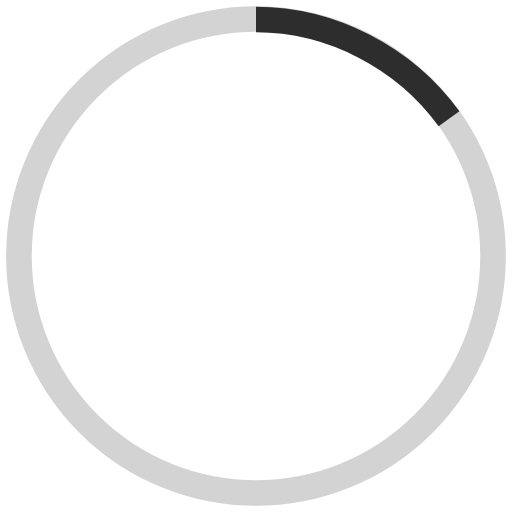
t = 0.00 s
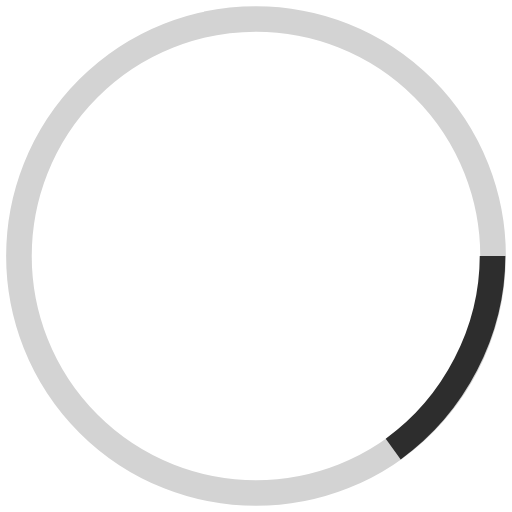
t = 0.30 s
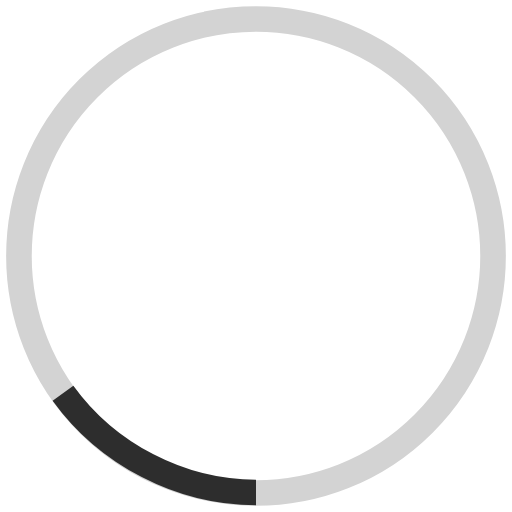
t = 0.60 s
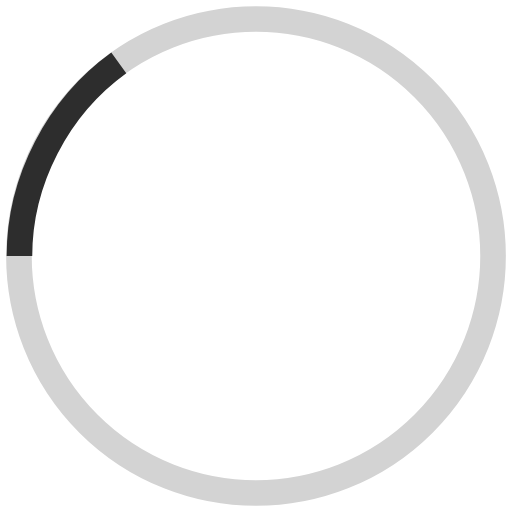
t = 0.90 s

The animated SVG that drew these frames (rendered in a browser with its animation timeline set to each time). Animation: 1 SMIL element (animateTransform=1); one cycle of 1.20 s, repeats indefinitely.

<svg xmlns="http://www.w3.org/2000/svg" width="100" height="100" viewBox="0 0 100 100">
<circle style="fill:none;stroke:#D3D3D3;stroke-width:5;" cx="50" cy="50" r="46.3"/>
<path style="fill:none;stroke:#2D2D2D;stroke-width:5;" d="M50,3.8c14.8,0,29.1,7.5,37.7,19.4">
    <animateTransform
      attributeName="transform"
      type="rotate"
      from="0 50 50"
      to="360 50 50"
      dur="1.2s"
      repeatCount="indefinite"/>
</path>
</svg>
